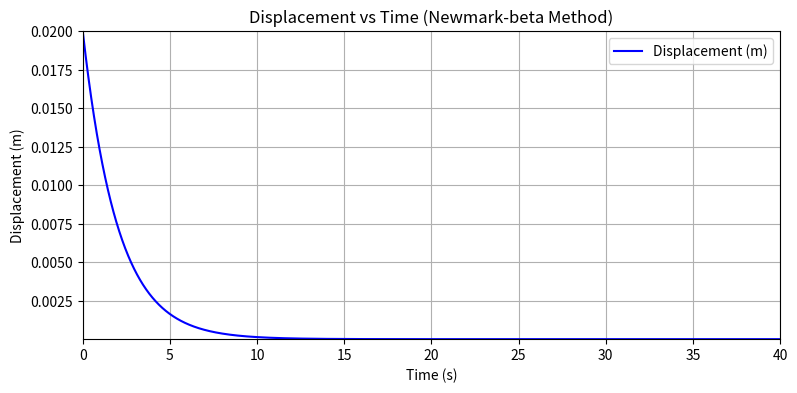

Recreate this plot in Python.
#Q3: Overdamped case:
#Change the damping value from 200 N/s to 20000 N/s.

import numpy as np
import matplotlib.pyplot as plt

# Given data
m = 100  # kg
Tn = 0.62832  # sec (natural period)
zeta = 10  # damping ratio, overdamped
fn = 1 / Tn  # natural frequency (Hz)
omega_n = 2 * np.pi * fn  # natural angular frequency
k = m * omega_n**2  # stiffness
c = (2 * zeta * np.sqrt(k * m))  # damping coefficient

# Newmark-beta parameters for constant acceleration
beta = 1/4
gamma = 1/2
# Time step and total simulation time
dt = 0.01  # time step (should be small for accuracy)
t_max = 40  # simulation duration
time = np.arange(0, t_max+dt, dt)  # Include the last step
n = len(time)

# Initialization
u = np.zeros(n)  # displacement
v = np.zeros(n)  # velocity
a = np.zeros(n)  # acceleration
p = np.zeros(n)  # force

# Set initial conditions
u[0] = 0.02
v[0] = 0
a[0] =((c*v[0])-(k*u[0]))/m

# Initial conditions
a[0] = (- c * v[0] - k * u[0]) / m
keff = k + (m / (beta * dt**2)) + (gamma * c) / (beta * dt)
a_coeff = (m / (beta * dt)) + (gamma * c / beta)
b_coeff = (0.5 * m / beta) + (dt * ((gamma / (2 * beta)) - 1) * c)

for i in range(n - 1):
    # Effective force
    p_eff =  m*(u[i]/(beta*dt**2) + v[i]/(beta*dt) + (1/(2*beta)-1)*a[i]) + c*(gamma*u[i]/(beta*dt) + (gamma/beta - 1)*v[i] + dt*(gamma/(2*beta) - 1)*a[i])

    # Solve for displacement
    u[i+1] = p_eff / keff

    # Update acceleration
    a[i+1] = ((u[i+1] - u[i])/(beta*dt**2)) - (v[i]/(beta*dt)) - ((1/(2*beta))-1)*a[i]

    # Update velocity
    v[i+1] = v[i] + dt*((1-gamma)*a[i] + gamma*a[i+1])

# Plot displacement vs. time
plt.figure(figsize=(9, 4))
plt.plot(time, u, label="Displacement (m)", color='b')
plt.xlabel("Time (s)")
plt.ylabel("Displacement (m)")
plt.title("Displacement vs Time (Newmark-beta Method)")
plt.legend()
plt.grid()
plt.margins(0)  
plt.show()
